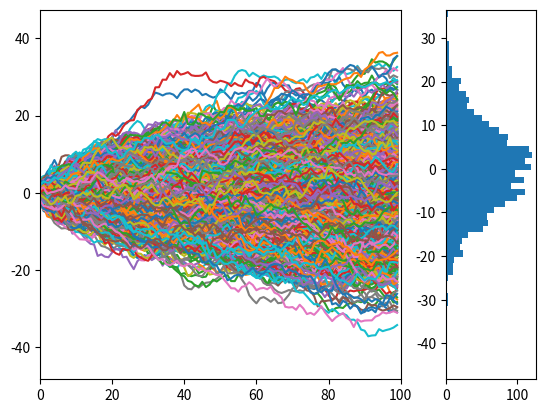

The script that saved this image:
import matplotlib.pyplot as plt
import numpy as np

import sys

delta_t = 1

e = np.random.normal(0,1,[100, 2000])
e *= np.sqrt(delta_t)

random_walk = np.cumsum(e, axis=0)

# print(random_walk)
# sys.exit()

f, (ax1, ax2) = plt.subplots(1, 2, width_ratios=[4, 1])
ax1.plot(random_walk)

ax2.hist(random_walk[-1], bins=50, orientation='horizontal')


print(np.mean(random_walk[-1]))
print(np.std(random_walk[-1]))



ax1.set_xlim(left=0, right=len(random_walk))
ax1.set_ylim(bottom=min(np.min(random_walk)*1.3, np.min(random_walk)/1.3), top=np.max(random_walk)*1.3)
ax2.set_ylim(bottom=min(np.min(random_walk)*1.3, np.min(random_walk)/1.3), top=np.max(random_walk))
plt.show()

